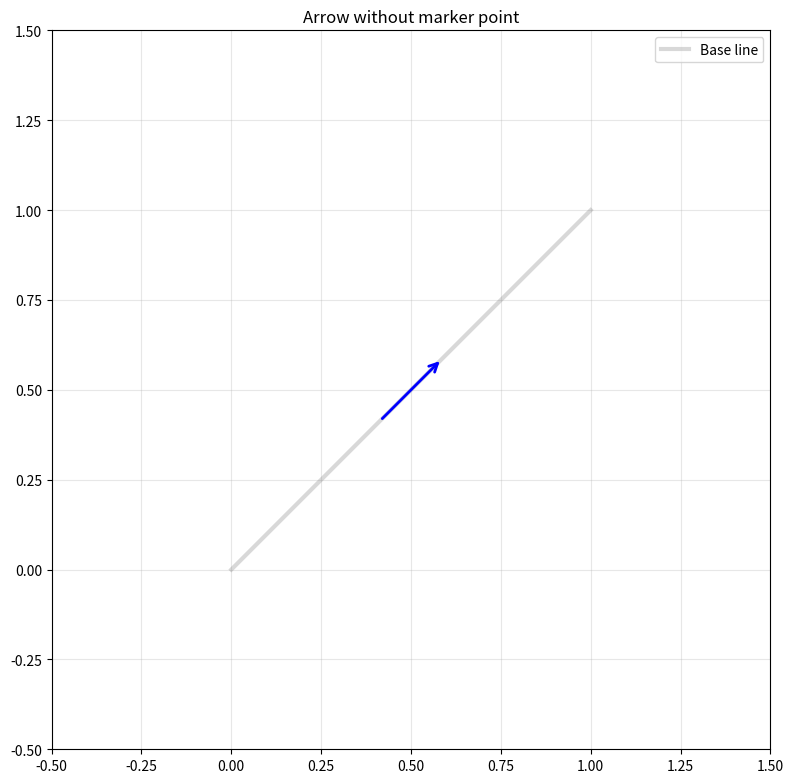
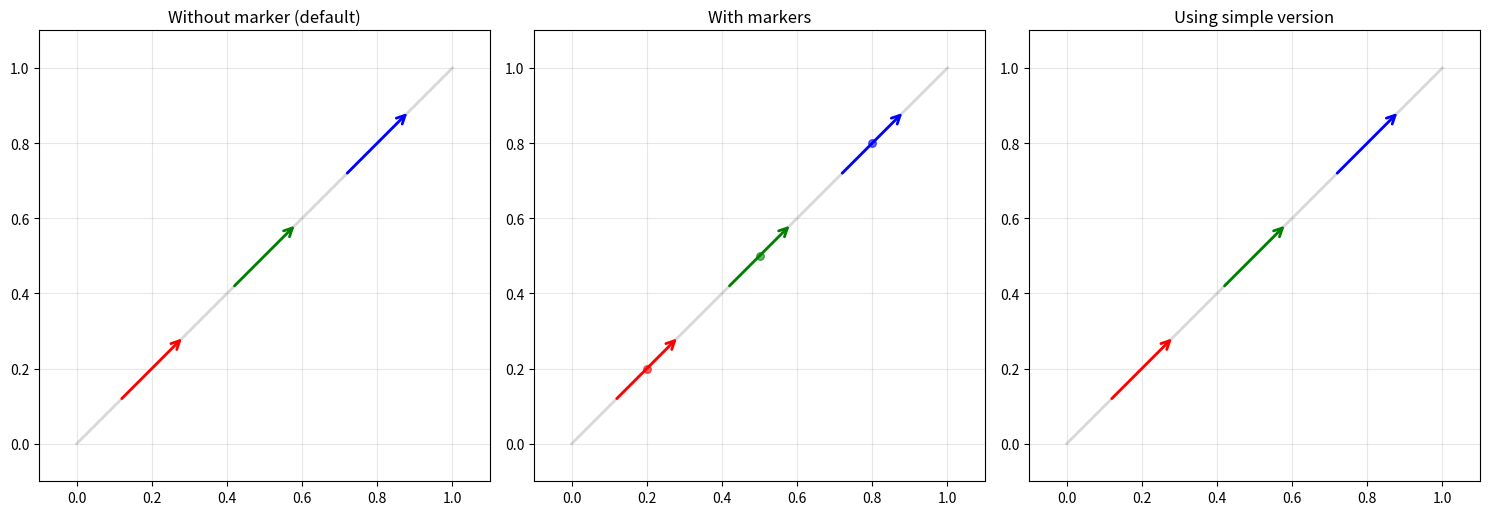
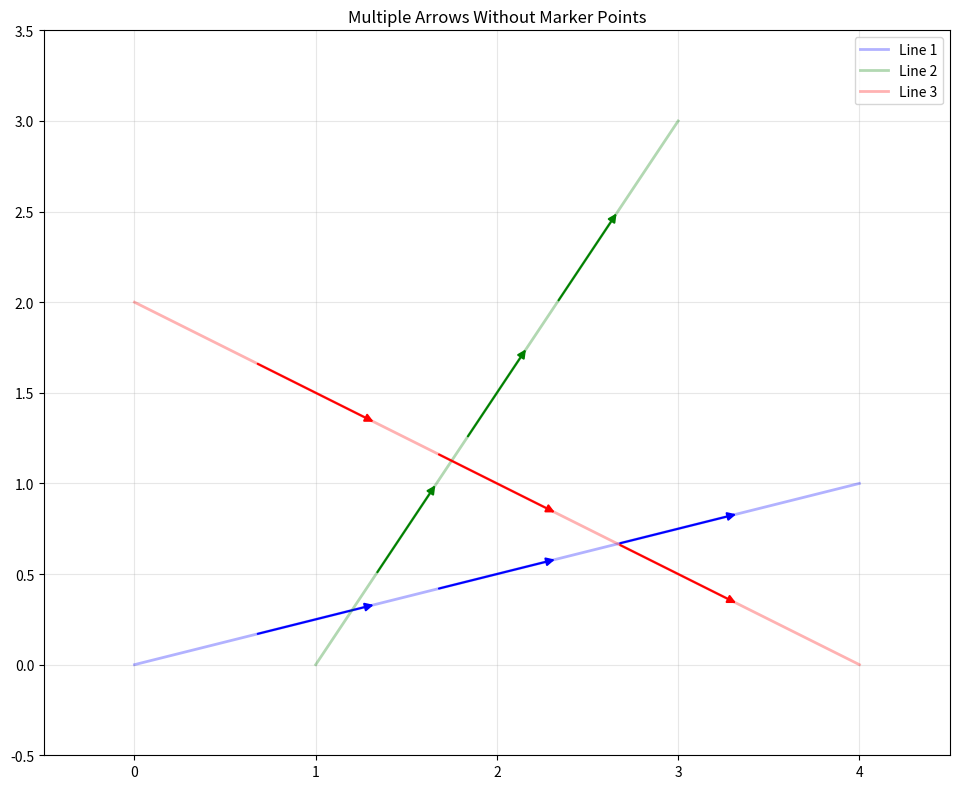

These figures' Python source, in order:
import matplotlib.pyplot as plt
import numpy as np

def draw_arrow_on_line(ax, x_start, y_start, x_end, y_end, position=0.5, 
                       arrow_style='->', color='blue', linewidth=2, 
                       head_size=15, label=None, zorder=2, show_marker=False):
    """
    Draw an arrow on a line segment at a specified position.
    
    Parameters:
    -----------
    ax : matplotlib.axes.Axes
        The axes to draw on
    x_start, y_start : float
        Starting point coordinates
    x_end, y_end : float
        Ending point coordinates
    position : float (default=0.5)
        Position along the line where to place the arrow (0=start, 1=end)
    arrow_style : str (default='->')
        Arrow style (e.g., '->', '-|>', '<-', '<->', 'fancy')
    color : str or tuple (default='blue')
        Arrow color
    linewidth : float (default=2)
        Arrow line width
    head_size : float (default=15)
        Arrow head size (mutation_scale parameter)
    label : str or None (default=None)
        Label for the arrow (for legend)
    zorder : int (default=2)
        Drawing order (higher values are drawn on top)
    show_marker : bool (default=False)
        Whether to show a marker at the arrow position
    
    Returns:
    --------
    arrow_annotation : matplotlib.text.Annotation
        The arrow annotation object
    """
    # Validate position parameter
    if position < 0 or position > 1:
        raise ValueError("Position must be between 0 and 1")
    
    # Calculate the coordinates for the arrow position
    arrow_x = x_start + position * (x_end - x_start)
    arrow_y = y_start + position * (y_end - y_start)
    
    # Calculate direction vector
    dx = x_end - x_start
    dy = y_end - y_start
    
    # Normalize direction vector
    length = np.sqrt(dx**2 + dy**2)
    if length > 0:
        dx_norm = dx / length
        dy_norm = dy / length
    else:
        dx_norm, dy_norm = 0, 0
    
    # Define arrow length (relative to line length)
    arrow_length = 0.2 * length  # 20% of line length
    
    # Calculate arrow start and end points
    # Arrow points in the direction of the line
    arrow_start_x = arrow_x - 0.4 * arrow_length * dx_norm
    arrow_start_y = arrow_y - 0.4 * arrow_length * dy_norm
    arrow_end_x = arrow_x + 0.4 * arrow_length * dx_norm
    arrow_end_y = arrow_y + 0.4 * arrow_length * dy_norm
    
    # Draw the arrow
    arrow = ax.annotate('',
                        xy=(arrow_end_x, arrow_end_y),
                        xytext=(arrow_start_x, arrow_start_y),
                        arrowprops=dict(arrowstyle=arrow_style,
                                       color=color,
                                       linewidth=linewidth,
                                       mutation_scale=head_size,
                                       shrinkA=0,
                                       shrinkB=0),
                        zorder=zorder)
    
    # Add a small marker at the arrow position only if requested
    marker = None
    if show_marker:
        marker = ax.scatter(arrow_x, arrow_y, color=color, s=30, 
                           zorder=zorder+1, alpha=0.6)
    
    # Add label if provided
    if label:
        ax.text(arrow_x, arrow_y + 0.05*length, label, 
                color=color, fontsize=9, ha='center', va='bottom',
                bbox=dict(boxstyle="round,pad=0.2", facecolor="white", alpha=0.8))
    
    return arrow, marker

# 简洁版本：完全不绘制标记点
def draw_arrow_on_line_simple(ax, x_start, y_start, x_end, y_end, position=0.5, 
                              arrow_style='->', color='blue', linewidth=2, 
                              head_size=15, zorder=2):
    """
    Simplified version - draw arrow without marker or label.
    """
    # Calculate arrow position
    arrow_x = x_start + position * (x_end - x_start)
    arrow_y = y_start + position * (y_end - y_start)
    
    # Calculate direction
    dx = x_end - x_start
    dy = y_end - y_start
    length = np.sqrt(dx**2 + dy**2)
    
    if length > 0:
        dx_norm = dx / length
        dy_norm = dy / length
    else:
        dx_norm, dy_norm = 0, 0
    
    # Arrow length
    arrow_length = 0.2 * length
    
    # Arrow start and end
    arrow_start_x = arrow_x - 0.4 * arrow_length * dx_norm
    arrow_start_y = arrow_y - 0.4 * arrow_length * dy_norm
    arrow_end_x = arrow_x + 0.4 * arrow_length * dx_norm
    arrow_end_y = arrow_y + 0.4 * arrow_length * dy_norm
    
    # Draw arrow
    arrow = ax.annotate('',
                        xy=(arrow_end_x, arrow_end_y),
                        xytext=(arrow_start_x, arrow_start_y),
                        arrowprops=dict(arrowstyle=arrow_style,
                                       color=color,
                                       linewidth=linewidth,
                                       mutation_scale=head_size,
                                       shrinkA=0,
                                       shrinkB=0),
                        zorder=zorder)
    
    return arrow

# Example usage
def example_usage():
    """Example demonstrating different options."""
    
    fig, (ax1, ax2, ax3) = plt.subplots(1, 3, figsize=(15, 5))
    
    # 定义线段
    x_start, y_start = 0, 0
    x_end, y_end = 1, 1
    
    # 示例1: 不显示标记点（默认）
    ax1.set_title("Without marker (default)", fontsize=12)
    ax1.plot([x_start, x_end], [y_start, y_end], 'gray', linewidth=2, alpha=0.3)
    
    # 绘制多个箭头，不显示标记点
    positions = [0.2, 0.5, 0.8]
    colors = ['red', 'green', 'blue']
    
    for pos, color in zip(positions, colors):
        draw_arrow_on_line(ax1, x_start, y_start, x_end, y_end, 
                          position=pos, color=color, show_marker=False)
    
    ax1.set_xlim(-0.1, 1.1)
    ax1.set_ylim(-0.1, 1.1)
    ax1.set_aspect('equal')
    ax1.grid(True, alpha=0.3)
    
    # 示例2: 显示标记点
    ax2.set_title("With markers", fontsize=12)
    ax2.plot([x_start, x_end], [y_start, y_end], 'gray', linewidth=2, alpha=0.3)
    
    for pos, color in zip(positions, colors):
        draw_arrow_on_line(ax2, x_start, y_start, x_end, y_end, 
                          position=pos, color=color, show_marker=True)
    
    ax2.set_xlim(-0.1, 1.1)
    ax2.set_ylim(-0.1, 1.1)
    ax2.set_aspect('equal')
    ax2.grid(True, alpha=0.3)
    
    # 示例3: 使用简洁版本
    ax3.set_title("Using simple version", fontsize=12)
    ax3.plot([x_start, x_end], [y_start, y_end], 'gray', linewidth=2, alpha=0.3)
    
    # 使用简洁版本
    for pos, color in zip(positions, colors):
        draw_arrow_on_line_simple(ax3, x_start, y_start, x_end, y_end, 
                                 position=pos, color=color)
    
    ax3.set_xlim(-0.1, 1.1)
    ax3.set_ylim(-0.1, 1.1)
    ax3.set_aspect('equal')
    ax3.grid(True, alpha=0.3)
    
    plt.tight_layout()
    plt.show()

# 修改你的原始示例
def your_example():
    """修改后的你的示例"""
    fig, ax = plt.subplots(figsize=(8, 8))
    
    # 定义线段
    line_x = [0, 1]
    line_y = [0, 1]
    
    # 绘制线段
    ax.plot(line_x, line_y, 'gray', linewidth=3, alpha=0.3, label='Base line')
    
    # 绘制箭头（不显示标记点）
    draw_arrow_on_line(ax, 
                       x_start=line_x[0], y_start=line_y[0],
                       x_end=line_x[1], y_end=line_y[1],
                       position=0.5,  # 中间位置
                       color='blue',
                       show_marker=False  # 不显示标记点
                      )
    
    # 设置图形属性
    ax.set_xlim(-0.5, 1.5)
    ax.set_ylim(-0.5, 1.5)
    ax.set_aspect('equal')
    ax.grid(True, alpha=0.3)
    ax.legend(loc='upper right')
    ax.set_title("Arrow without marker point")
    
    plt.tight_layout()
    plt.show()

# 更多箭头示例
def multiple_arrows_example():
    """展示多个箭头且不显示标记点的例子"""
    fig, ax = plt.subplots(figsize=(10, 8))
    
    # 定义多个线段
    lines = [
        ((0, 0), (4, 1), 'Line 1'),
        ((1, 0), (3, 3), 'Line 2'),
        ((0, 2), (4, 0), 'Line 3'),
    ]
    
    colors = ['blue', 'green', 'red']
    
    for i, ((x1, y1), (x2, y2), label) in enumerate(lines):
        color = colors[i]
        
        # 绘制线段
        ax.plot([x1, x2], [y1, y2], color=color, linewidth=2, alpha=0.3, label=label)
        
        # 在线段上绘制3个箭头（不显示标记点）
        for position in [0.25, 0.5, 0.75]:
            draw_arrow_on_line(ax, x1, y1, x2, y2,
                              position=position,
                              arrow_style='-|>',
                              color=color,
                              linewidth=1.5,
                              head_size=12,
                              show_marker=False)
    
    # 设置图形属性
    ax.set_xlim(-0.5, 4.5)
    ax.set_ylim(-0.5, 3.5)
    ax.set_aspect('equal')
    ax.grid(True, alpha=0.3)
    ax.legend(loc='upper right')
    ax.set_title("Multiple Arrows Without Marker Points")
    
    plt.tight_layout()
    plt.show()

if __name__ == "__main__":
    print("示例1: 你的原始示例（修改版）")
    your_example()
    
    print("\n示例2: 不同选项对比")
    example_usage()
    
    print("\n示例3: 多个箭头示例")
    multiple_arrows_example()
